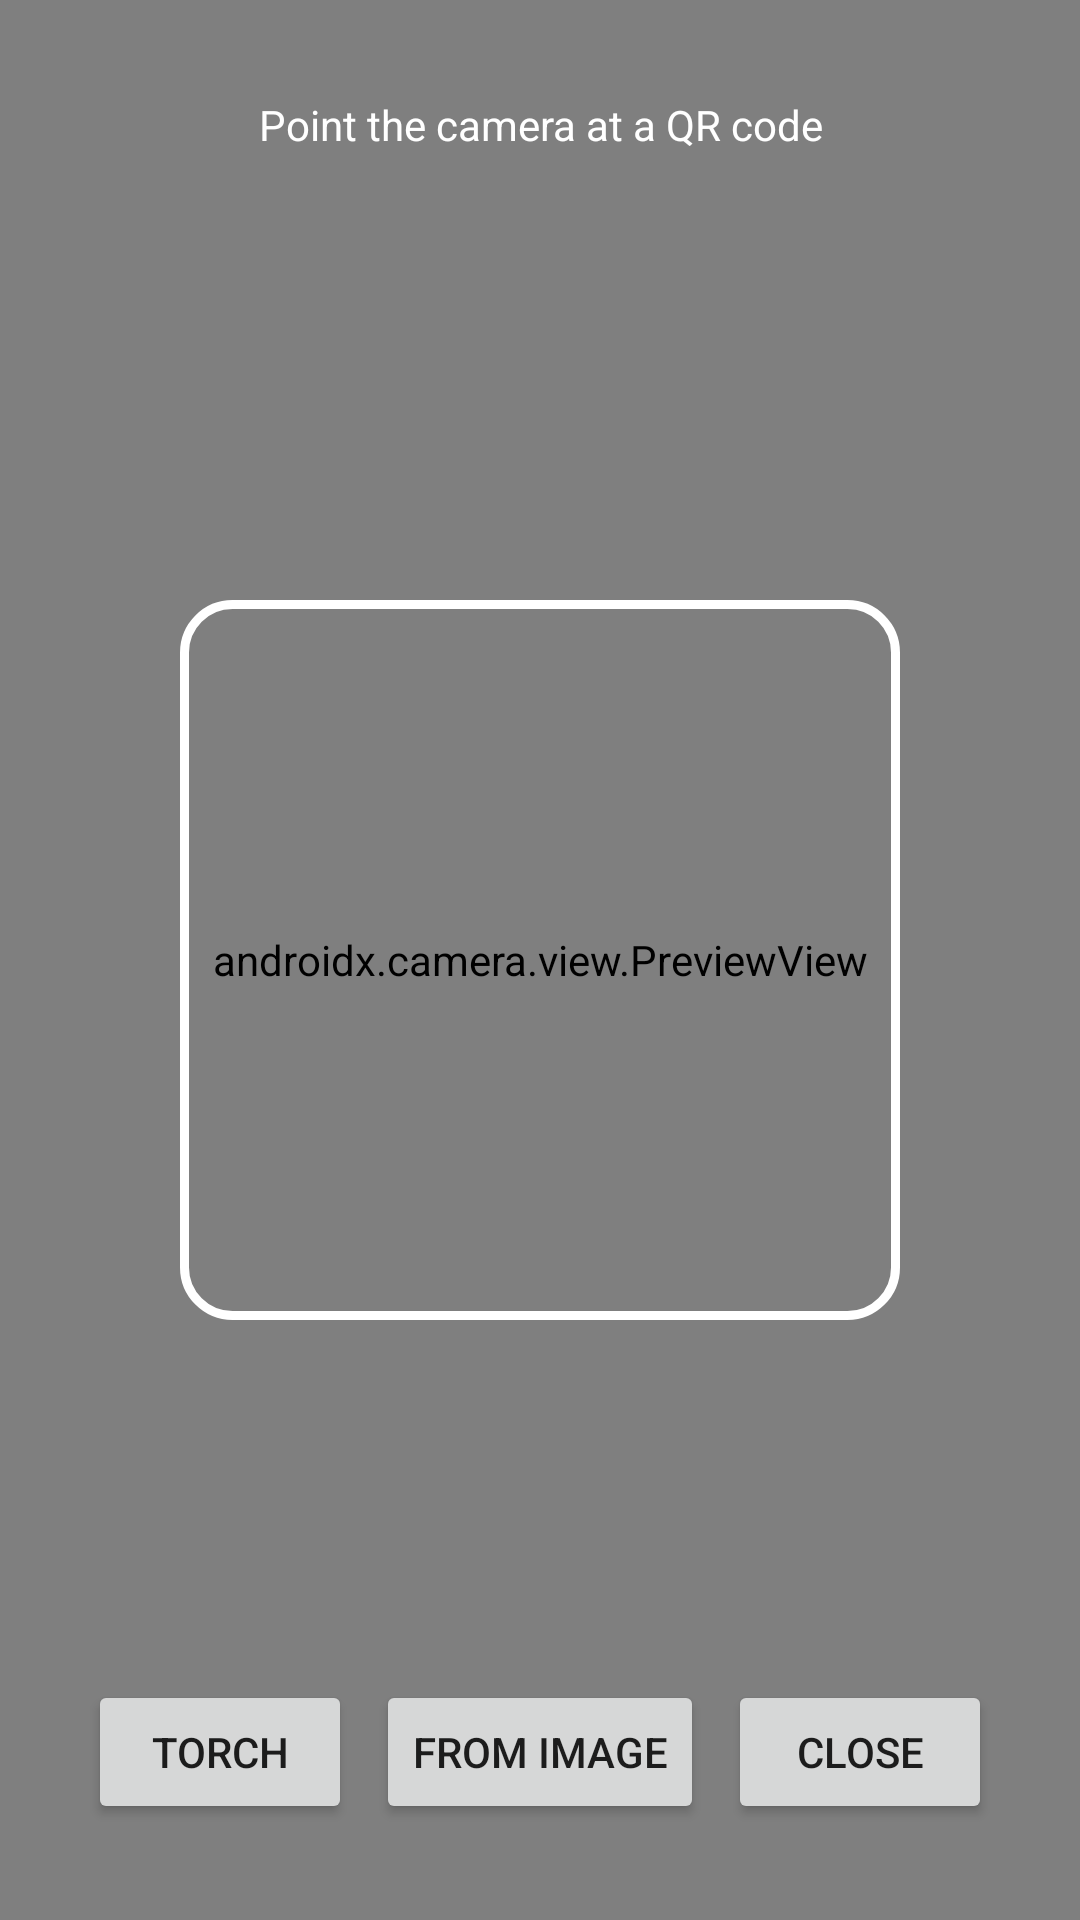

Reconstruct the res/layout file that produces this screen, plus the resources it refers to.
<!-- AndroidManifest.xml: activity theme Theme.QRShare.Camera -->
<!-- res/layout/activity_scan.xml -->
<?xml version="1.0" encoding="utf-8"?>
<FrameLayout xmlns:android="http://schemas.android.com/apk/res/android"
    xmlns:tools="http://schemas.android.com/tools"
    android:layout_width="match_parent"
    android:layout_height="match_parent"
    android:background="@android:color/black">

    <androidx.camera.view.PreviewView
        android:id="@+id/preview"
        android:layout_width="match_parent"
        android:layout_height="match_parent" />

    <View
        android:id="@+id/scan_frame"
        android:layout_width="240dp"
        android:layout_height="240dp"
        android:layout_gravity="center"
        android:background="@drawable/scan_frame" />

    <TextView
        android:id="@+id/tv_scan_hint"
        android:layout_width="match_parent"
        android:layout_height="wrap_content"
        android:layout_gravity="top"
        android:layout_marginTop="32dp"
        android:gravity="center"
        android:paddingLeft="24dp"
        android:paddingRight="24dp"
        android:text="@string/scan_hint"
        android:textColor="#FFFFFFFF"
        android:textSize="14sp" />

    <LinearLayout
        android:layout_width="match_parent"
        android:layout_height="wrap_content"
        android:layout_gravity="bottom"
        android:layout_marginBottom="32dp"
        android:gravity="center"
        android:orientation="horizontal">

        <Button
            android:id="@+id/btn_torch"
            android:layout_width="wrap_content"
            android:layout_height="wrap_content"
            android:text="@string/scan_torch" />

        <Button
            android:id="@+id/btn_gallery"
            android:layout_width="wrap_content"
            android:layout_height="wrap_content"
            android:layout_marginLeft="8dp"
            android:layout_marginRight="8dp"
            android:text="@string/scan_gallery" />

        <Button
            android:id="@+id/btn_close"
            android:layout_width="wrap_content"
            android:layout_height="wrap_content"
            android:text="@string/scan_close" />
    </LinearLayout>

</FrameLayout>
<!-- resources referenced by this layout -->
<resources>
  <!-- drawable scan_frame (drawable) -->
  <?xml version="1.0" encoding="utf-8"?>
  <shape xmlns:android="http://schemas.android.com/apk/res/android"
      android:shape="rectangle">
      <solid android:color="@android:color/transparent" />
      <stroke
          android:width="3dp"
          android:color="#FFFFFFFF" />
      <corners android:radius="16dp" />
  </shape>
  <string name="scan_close">Close</string>
  <string name="scan_gallery">From image</string>
  <string name="scan_hint">Point the camera at a QR code</string>
  <string name="scan_torch">Torch</string>
  <style name="Theme.QRShare.Camera" parent="Base.Theme.QRShare">
          <item name="android:windowBackground">@android:color/black</item>
          <item name="android:statusBarColor">@android:color/black</item>
      </style>
  <style name="Base.Theme.QRShare" parent="Theme.AppCompat.DayNight.NoActionBar">
          <item name="colorPrimary">@color/toolbar</item>
          <item name="colorPrimaryDark">@color/toolbar</item>
          <item name="colorAccent">@color/accent</item>
          <item name="android:windowBackground">@color/window_bg</item>
          <item name="android:statusBarColor">@color/toolbar</item>
      </style>
  <color name="toolbar">#FF111827</color>
  <color name="accent">#FF0F766E</color>
  <color name="window_bg">#FFF3F4F6</color>
</resources>
